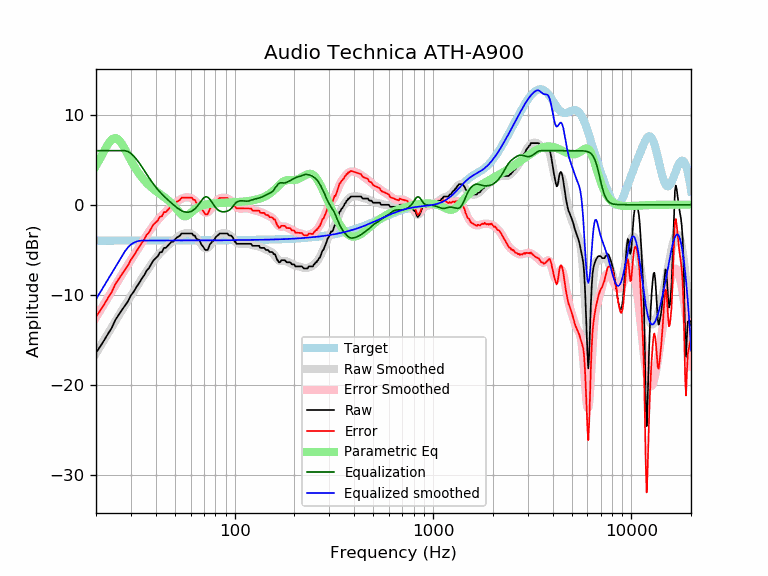

Values plotted in this chart, from the file beside it:
frequency, raw, error, smoothed, error_smoothed, equalization, parametric_eq, equalized_raw, equalized_smoothed, target
20, -16.41, -12.43, -16.48, -12.50, 6.00, 4.33, -10.41, -10.48, -3.98
21, -15.73, -11.74, -15.71, -11.72, 6.00, 5.15, -9.73, -9.71, -3.98
22, -15.03, -11.04, -14.96, -10.98, 6.00, 5.98, -9.03, -8.96, -3.98
23, -14.31, -10.33, -14.25, -10.27, 6.00, 6.73, -8.31, -8.25, -3.98
24, -13.68, -9.70, -13.57, -9.59, 6.00, 7.24, -7.68, -7.57, -3.98
25, -12.80, -8.82, -12.92, -8.94, 6.00, 7.41, -6.80, -6.92, -3.98
26, -12.22, -8.25, -12.30, -8.32, 6.00, 7.22, -6.22, -6.30, -3.98
27, -11.68, -7.71, -11.71, -7.74, 6.00, 6.76, -5.68, -5.71, -3.98
28, -11.18, -7.21, -11.15, -7.18, 6.00, 6.15, -5.18, -5.15, -3.98
29, -10.71, -6.74, -10.62, -6.64, 5.90, 5.52, -4.81, -4.72, -3.97
30, -10.05, -6.08, -10.10, -6.13, 5.69, 4.91, -4.36, -4.41, -3.97
31, -9.64, -5.67, -9.61, -5.63, 5.39, 4.35, -4.25, -4.21, -3.97
32, -9.12, -5.14, -9.12, -5.15, 5.04, 3.86, -4.08, -4.09, -3.97
33, -8.68, -4.71, -8.66, -4.69, 4.65, 3.43, -4.03, -4.01, -3.97
34, -8.21, -4.23, -8.21, -4.24, 4.24, 3.05, -3.97, -3.97, -3.97
35, -7.82, -3.84, -7.77, -3.80, 3.80, 2.72, -4.01, -3.97, -3.97
36, -7.30, -3.33, -7.36, -3.39, 3.39, 2.43, -3.92, -3.97, -3.97
37, -7.04, -3.07, -6.96, -2.99, 2.99, 2.17, -4.04, -3.97, -3.97
38, -6.56, -2.59, -6.59, -2.62, 2.62, 1.94, -3.94, -3.97, -3.97
39, -6.15, -2.18, -6.25, -2.28, 2.28, 1.73, -3.88, -3.97, -3.97
40, -5.93, -1.96, -5.93, -1.96, 1.96, 1.54, -3.96, -3.97, -3.97
41, -5.70, -1.73, -5.64, -1.67, 1.67, 1.36, -4.03, -3.97, -3.97
42, -5.29, -1.33, -5.38, -1.41, 1.41, 1.19, -3.88, -3.97, -3.97
43, -5.24, -1.27, -5.14, -1.17, 1.17, 1.03, -4.07, -3.97, -3.97
44, -4.79, -0.82, -4.92, -0.95, 0.95, 0.87, -3.84, -3.97, -3.97
45, -4.79, -0.82, -4.71, -0.74, 0.74, 0.71, -4.04, -3.97, -3.97
46, -4.56, -0.59, -4.52, -0.55, 0.55, 0.54, -4.01, -3.97, -3.97
47, -4.33, -0.36, -4.34, -0.37, 0.37, 0.36, -3.96, -3.97, -3.97
48, -4.10, -0.13, -4.16, -0.19, 0.19, 0.18, -3.91, -3.97, -3.97
49, -4.10, -0.13, -3.99, -0.02, 0.02, -0.02, -4.08, -3.97, -3.97
50, -3.87, 0.10, -3.83, 0.14, -0.14, -0.24, -4.02, -3.97, -3.97
51, -3.65, 0.32, -3.67, 0.30, -0.30, -0.47, -3.94, -3.97, -3.97
52, -3.55, 0.42, -3.53, 0.44, -0.44, -0.70, -3.98, -3.97, -3.97
53, -3.42, 0.55, -3.41, 0.56, -0.56, -0.92, -3.98, -3.97, -3.97
54, -3.19, 0.78, -3.31, 0.66, -0.66, -1.11, -3.85, -3.97, -3.97
55, -3.19, 0.78, -3.23, 0.74, -0.74, -1.23, -3.93, -3.97, -3.97
56, -3.19, 0.78, -3.18, 0.79, -0.79, -1.29, -3.98, -3.97, -3.97
57, -3.19, 0.78, -3.15, 0.82, -0.82, -1.26, -4.01, -3.97, -3.97
58, -3.19, 0.78, -3.14, 0.82, -0.82, -1.18, -4.01, -3.97, -3.97
59, -3.19, 0.78, -3.17, 0.80, -0.80, -1.05, -3.99, -3.97, -3.97
60, -3.19, 0.78, -3.21, 0.75, -0.75, -0.91, -3.95, -3.97, -3.97
61, -3.19, 0.78, -3.28, 0.68, -0.68, -0.76, -3.87, -3.97, -3.97
62, -3.42, 0.55, -3.38, 0.58, -0.58, -0.63, -4.00, -3.97, -3.97
63, -3.42, 0.55, -3.51, 0.46, -0.46, -0.51, -3.88, -3.97, -3.97
64, -3.74, 0.22, -3.66, 0.31, -0.31, -0.40, -4.05, -3.96, -3.96
65, -3.87, 0.09, -3.84, 0.13, -0.13, -0.31, -4.00, -3.96, -3.96
66, -3.87, 0.09, -4.03, -0.07, 0.07, -0.23, -3.81, -3.96, -3.96
67, -4.10, -0.14, -4.23, -0.27, 0.27, -0.17, -3.83, -3.96, -3.96
68, -4.43, -0.47, -4.43, -0.47, 0.47, -0.11, -3.96, -3.96, -3.96
69, -4.58, -0.62, -4.61, -0.65, 0.65, -0.07, -3.94, -3.96, -3.96
70, -4.79, -0.83, -4.74, -0.78, 0.78, -0.03, -4.01, -3.96, -3.96
71, -5.01, -1.06, -4.82, -0.86, 0.86, 0.01, -4.15, -3.96, -3.96
72, -5.01, -1.06, -4.84, -0.89, 0.89, 0.03, -4.13, -3.96, -3.96
73, -5.01, -1.06, -4.80, -0.84, 0.84, 0.06, -4.17, -3.96, -3.96
74, -4.74, -0.79, -4.70, -0.75, 0.75, 0.08, -4.00, -3.96, -3.96
75, -4.39, -0.43, -4.56, -0.60, 0.60, 0.10, -3.79, -3.95, -3.95
76, -4.27, -0.31, -4.38, -0.43, 0.43, 0.11, -3.84, -3.95, -3.95
77, -4.10, -0.15, -4.20, -0.24, 0.24, 0.13, -3.86, -3.95, -3.95
78, -4.04, -0.09, -4.01, -0.06, 0.06, 0.14, -3.98, -3.95, -3.95
79, -3.87, 0.08, -3.83, 0.12, -0.12, 0.15, -4.00, -3.95, -3.95
... 553 more rows
